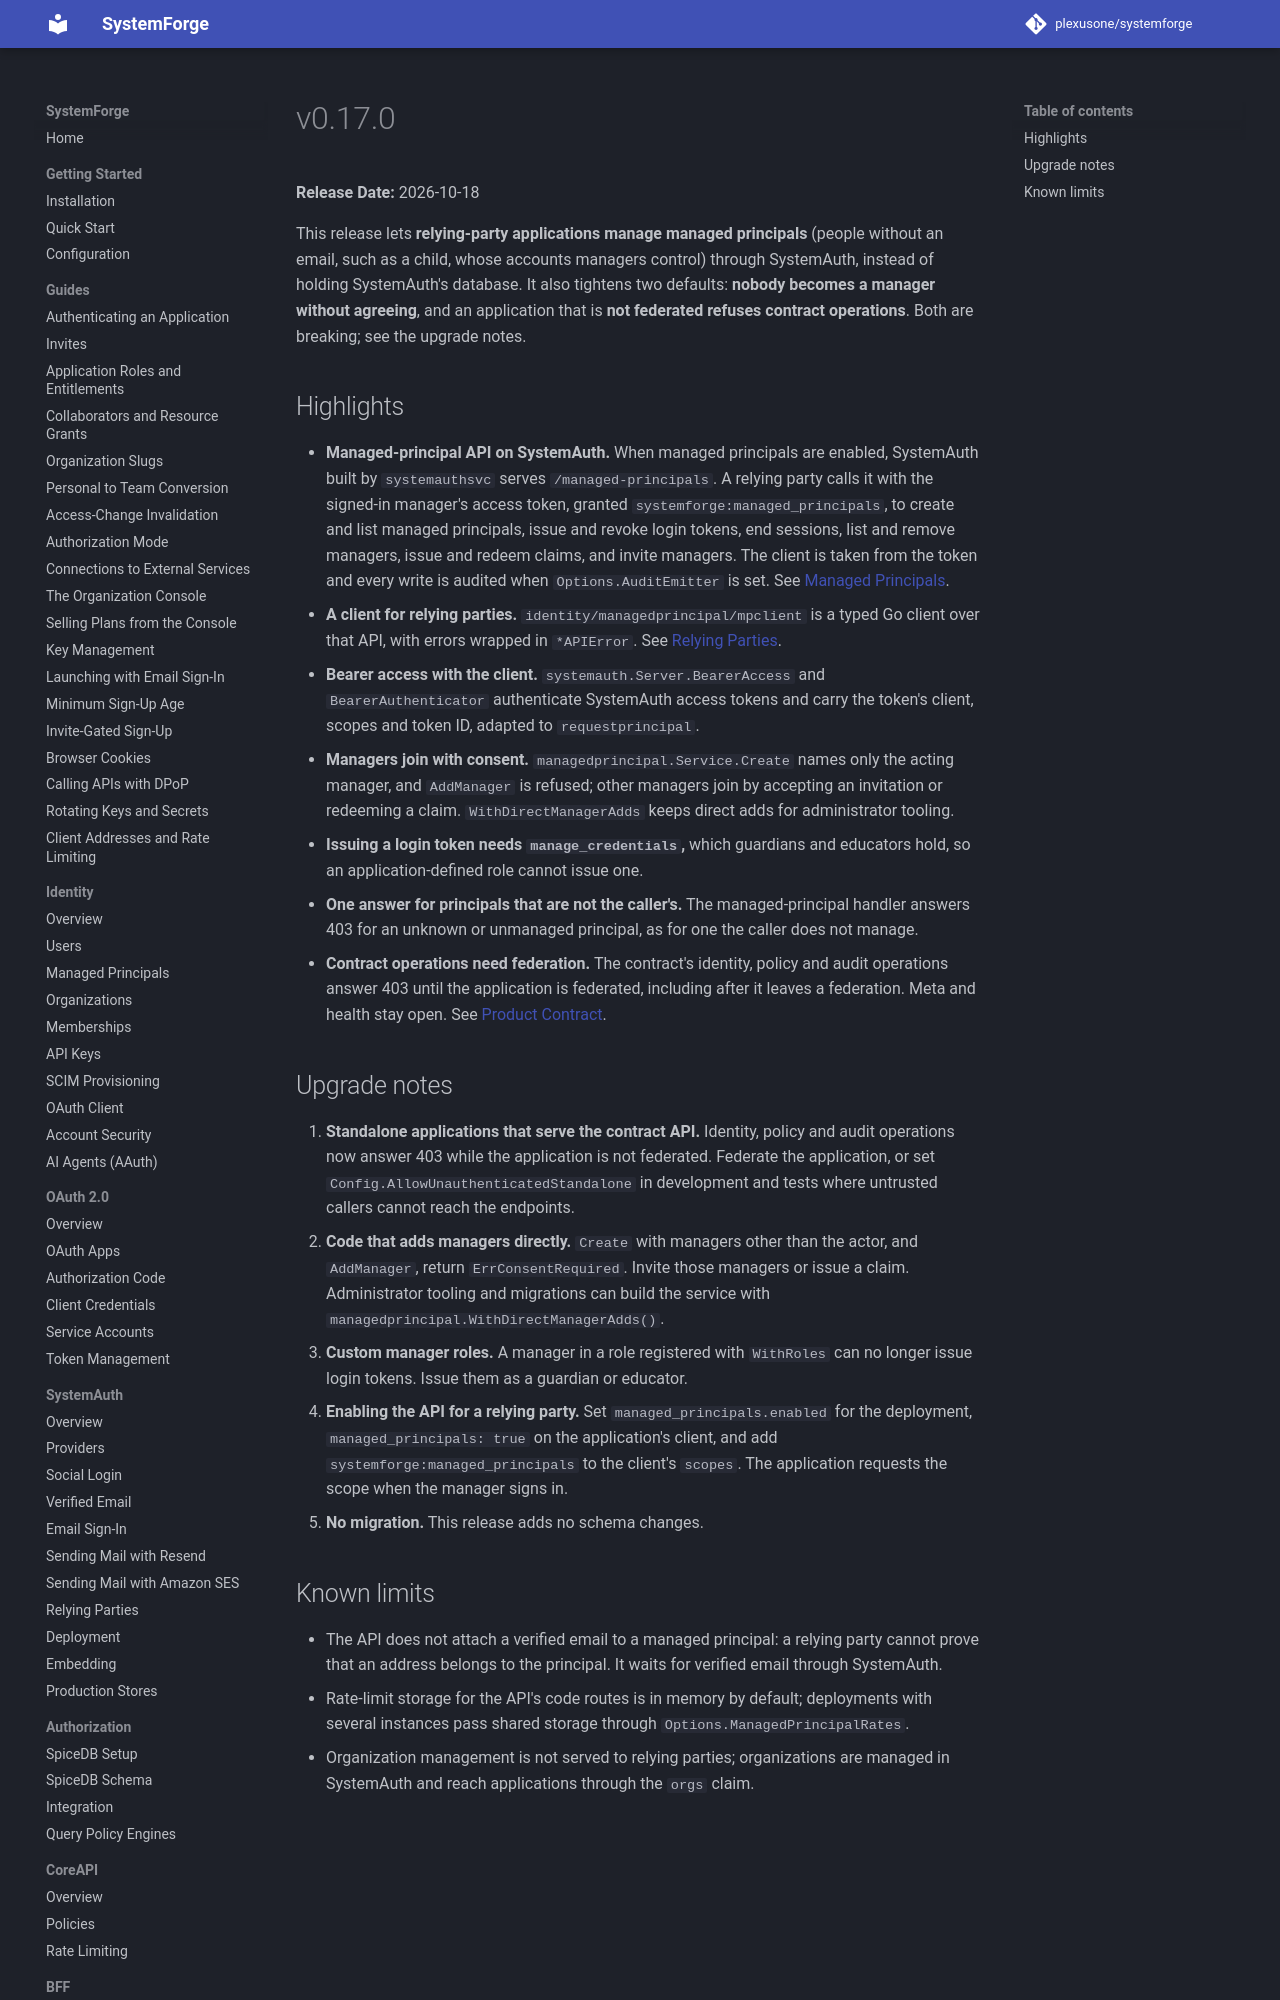

repository: plexusone/systemforge · page: releases/v0.17.0/index.html · generator: mkdocs

# v0.17.0

**Release Date:** 2026-10-18

This release lets **relying-party applications manage managed principals**
(people without an email, such as a child, whose accounts managers control)
through SystemAuth, instead of holding SystemAuth's database. It also
tightens two defaults: **nobody becomes a manager without agreeing**, and an
application that is **not federated refuses contract operations**. Both are
breaking; see the upgrade notes.
